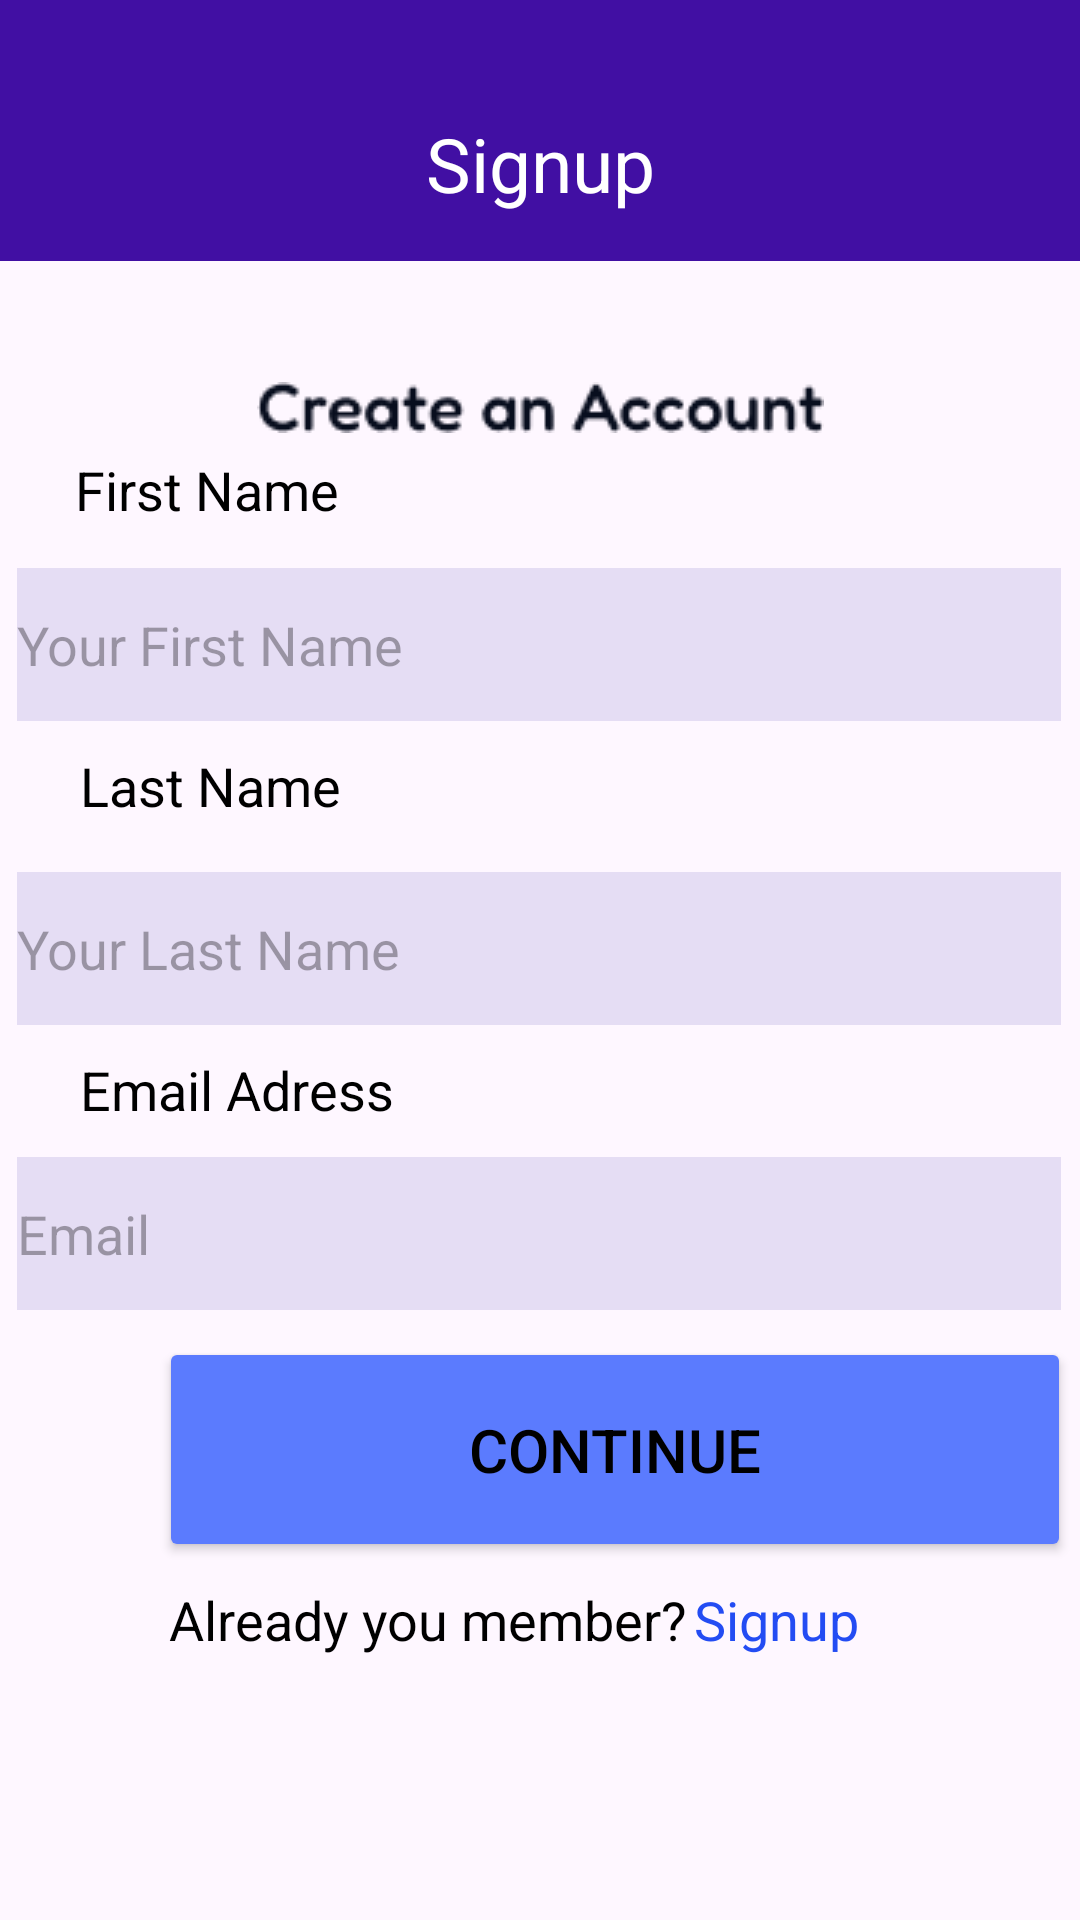

Android layout source for this screen:
<!-- AndroidManifest.xml: application theme Theme.Mobile -->
<!-- res/layout/signup1.xml -->
<?xml version="1.0" encoding="utf-8"?>
<androidx.constraintlayout.widget.ConstraintLayout xmlns:android="http://schemas.android.com/apk/res/android"
    xmlns:app="http://schemas.android.com/apk/res-auto"
    xmlns:tools="http://schemas.android.com/tools"
    android:layout_width="match_parent"
    android:layout_height="match_parent">

    <TextView
        android:id="@+id/signup"
        android:layout_width="wrap_content"
        android:layout_height="wrap_content"
        android:layout_marginBottom="88dp"
        android:onClick="back"
        android:text="Signup"
        android:textColor="@color/blue_dark"
        android:textSize="18sp"
        app:layout_constraintBottom_toBottomOf="parent"
        app:layout_constraintEnd_toEndOf="parent"
        app:layout_constraintHorizontal_bias="0.759"
        app:layout_constraintStart_toStartOf="parent"
        app:layout_constraintTop_toTopOf="@+id/button_next"
        app:layout_constraintVertical_bias="1.0" />

    <TextView
        android:id="@+id/textView5"
        android:layout_width="wrap_content"
        android:layout_height="wrap_content"
        android:layout_marginTop="93dp"
        android:layout_marginBottom="88dp"
        android:text="Already you member?"
        android:textColor="@color/black"
        android:textSize="18sp"
        app:layout_constraintBottom_toBottomOf="parent"
        app:layout_constraintEnd_toEndOf="parent"
        app:layout_constraintHorizontal_bias="0.302"
        app:layout_constraintStart_toStartOf="parent"
        app:layout_constraintTop_toTopOf="@+id/button_next"
        app:layout_constraintVertical_bias="1.0" />

    <Button
        android:id="@+id/button_next"
        android:layout_width="304dp"
        android:layout_height="75dp"
        android:layout_marginStart="53dp"
        android:layout_marginEnd="53dp"
        android:backgroundTint="@color/blue"
        android:onClick="signupnext"

        android:shadowColor="@color/blue"
        android:text="Continue"
        android:textSize="20sp"
        app:cornerRadius="15dp"
        app:layout_constraintBottom_toBottomOf="parent"
        app:layout_constraintEnd_toEndOf="parent"
        app:layout_constraintHorizontal_bias="0.0"
        app:layout_constraintStart_toStartOf="parent"
        app:layout_constraintTop_toTopOf="parent"
        app:layout_constraintVertical_bias="0.789" />

    <androidx.appcompat.widget.Toolbar
        android:id="@+id/toolbar"
        android:layout_width="445dp"
        android:layout_height="87dp"
        android:background="@color/purple"
        android:hapticFeedbackEnabled="true"
        android:minHeight="?attr/actionBarSize"
        android:theme="?attr/actionBarTheme"
        app:layout_constraintStart_toStartOf="parent"
        app:layout_constraintTop_toTopOf="parent"
        tools:ignore="MissingConstraints" />

    <TextView
        android:id="@+id/textView"
        android:layout_width="wrap_content"
        android:layout_height="wrap_content"
        android:text="Signup"
        android:textColor="@color/white"
        android:textColorLink="@color/white"
        android:textSize="25sp"
        app:layout_constraintBottom_toBottomOf="@+id/toolbar"
        app:layout_constraintEnd_toEndOf="parent"
        app:layout_constraintStart_toStartOf="parent"
        app:layout_constraintTop_toTopOf="parent"
        app:layout_constraintVertical_bias="0.704" />

    <ImageButton
        android:id="@+id/btnback"
        android:layout_width="38dp"
        android:layout_height="32dp"
        android:layout_marginTop="40dp"
        android:background="@color/purple"
        android:onClick="back"
        app:layout_constraintBottom_toBottomOf="@+id/toolbar"
        app:layout_constraintEnd_toStartOf="@+id/textView"
        app:layout_constraintHorizontal_bias="0.123"
        app:layout_constraintStart_toStartOf="parent"
        app:layout_constraintTop_toTopOf="parent"
        app:layout_constraintVertical_bias="0.0"
        app:srcCompat="@drawable/back" />

    <ImageView
        android:id="@+id/imageView12"
        android:layout_width="wrap_content"
        android:layout_height="wrap_content"
        android:layout_marginTop="56dp"
        app:layout_constraintBottom_toTopOf="@+id/firstname"
        app:layout_constraintEnd_toEndOf="parent"
        app:layout_constraintStart_toStartOf="parent"
        app:layout_constraintTop_toBottomOf="@+id/textView"
        app:layout_constraintVertical_bias="0.0"
        app:srcCompat="@drawable/create" />

    <com.google.android.material.textfield.TextInputEditText
        android:id="@+id/firstname"
        android:layout_width="348dp"
        android:layout_height="51dp"
        android:background="@color/purple_light"
        android:hint="Your First Name"
        app:layout_constraintBottom_toBottomOf="parent"
        app:layout_constraintEnd_toEndOf="parent"
        app:layout_constraintHorizontal_bias="0.476"
        app:layout_constraintStart_toStartOf="parent"
        app:layout_constraintTop_toBottomOf="@+id/toolbar"
        app:layout_constraintVertical_bias="0.204" />

    <com.google.android.material.textfield.TextInputEditText
        android:id="@+id/lastname"
        android:layout_width="348dp"
        android:layout_height="51dp"
        android:background="@color/purple_light"
        android:hint="Your Last Name"
        app:layout_constraintBottom_toTopOf="@+id/newemail"
        app:layout_constraintEnd_toEndOf="parent"
        app:layout_constraintHorizontal_bias="0.476"
        app:layout_constraintStart_toStartOf="parent"
        app:layout_constraintTop_toBottomOf="@+id/firstname"
        app:layout_constraintVertical_bias="0.532" />

    <com.google.android.material.textfield.TextInputEditText
        android:id="@+id/newemail"
        android:layout_width="348dp"
        android:layout_height="51dp"
        android:background="@color/purple_light"
        android:hint="Email"
        app:layout_constraintBottom_toBottomOf="parent"
        app:layout_constraintEnd_toEndOf="parent"
        app:layout_constraintHorizontal_bias="0.476"
        app:layout_constraintStart_toStartOf="parent"
        app:layout_constraintTop_toBottomOf="@+id/firstname"
        app:layout_constraintVertical_bias="0.417" />

    <TextView
        android:id="@+id/textView3"
        android:layout_width="wrap_content"
        android:layout_height="wrap_content"
        android:layout_marginTop="172dp"
        android:layout_marginBottom="14dp"
        android:text="First Name"
        android:textColor="@color/black"
        android:textSize="18sp"
        app:layout_constraintBottom_toTopOf="@+id/firstname"
        app:layout_constraintEnd_toEndOf="parent"
        app:layout_constraintHorizontal_bias="0.092"
        app:layout_constraintStart_toStartOf="parent"
        app:layout_constraintTop_toTopOf="@+id/toolbar"
        app:layout_constraintVertical_bias="1.0" />

    <TextView
        android:id="@+id/textView3"
        android:layout_width="wrap_content"
        android:layout_height="wrap_content"
        android:text="Email Adress"
        android:textColor="@color/black"
        android:textSize="18sp"
        app:layout_constraintBottom_toTopOf="@+id/newemail"
        app:layout_constraintEnd_toEndOf="parent"
        app:layout_constraintHorizontal_bias="0.104"
        app:layout_constraintStart_toStartOf="parent"
        app:layout_constraintTop_toBottomOf="@+id/lastname"
        app:layout_constraintVertical_bias="0.482" />

    <TextView
        android:id="@+id/textView3"
        android:layout_width="wrap_content"
        android:layout_height="wrap_content"
        android:layout_marginBottom="11dp"
        android:text="Last Name"
        android:textColor="@color/black"
        android:textSize="18sp"
        app:layout_constraintBottom_toTopOf="@+id/lastname"
        app:layout_constraintEnd_toEndOf="parent"
        app:layout_constraintHorizontal_bias="0.098"
        app:layout_constraintStart_toStartOf="parent"
        app:layout_constraintTop_toBottomOf="@+id/firstname"
        app:layout_constraintVertical_bias="0.613" />

</androidx.constraintlayout.widget.ConstraintLayout>
<!-- resources referenced by this layout -->
<resources>
  <color name="black">#FF000000</color>
  <color name="blue">#5B7BFE</color>
  <color name="blue_dark">#234CF3</color>
  <color name="purple">#410FA3</color>
  <color name="purple_light">#E5DDF4</color>
  <color name="white">#FFFFFFFF</color>
  <!-- drawable create: png bitmap (drawable, 2696 bytes) -->
  <style name="Theme.Mobile" parent="Base.Theme.Mobile" />
  <style name="Base.Theme.Mobile" parent="Theme.Material3.DayNight.NoActionBar">
          <item name="colorOnPrimary">@color/white</item>
          <item name="colorPrimary">@color/purple</item>
          <item name="colorPrimaryVariant">@color/purple_light</item>
          <item name="colorSecondary">@color/blue</item>
          <item name="colorSecondaryVariant">@color/blue_dark</item>
          <item name="android:textColor">@color/black</item>
          <item name="android:toolbarStyle">@color/purple</item>
          
          
      </style>
</resources>
